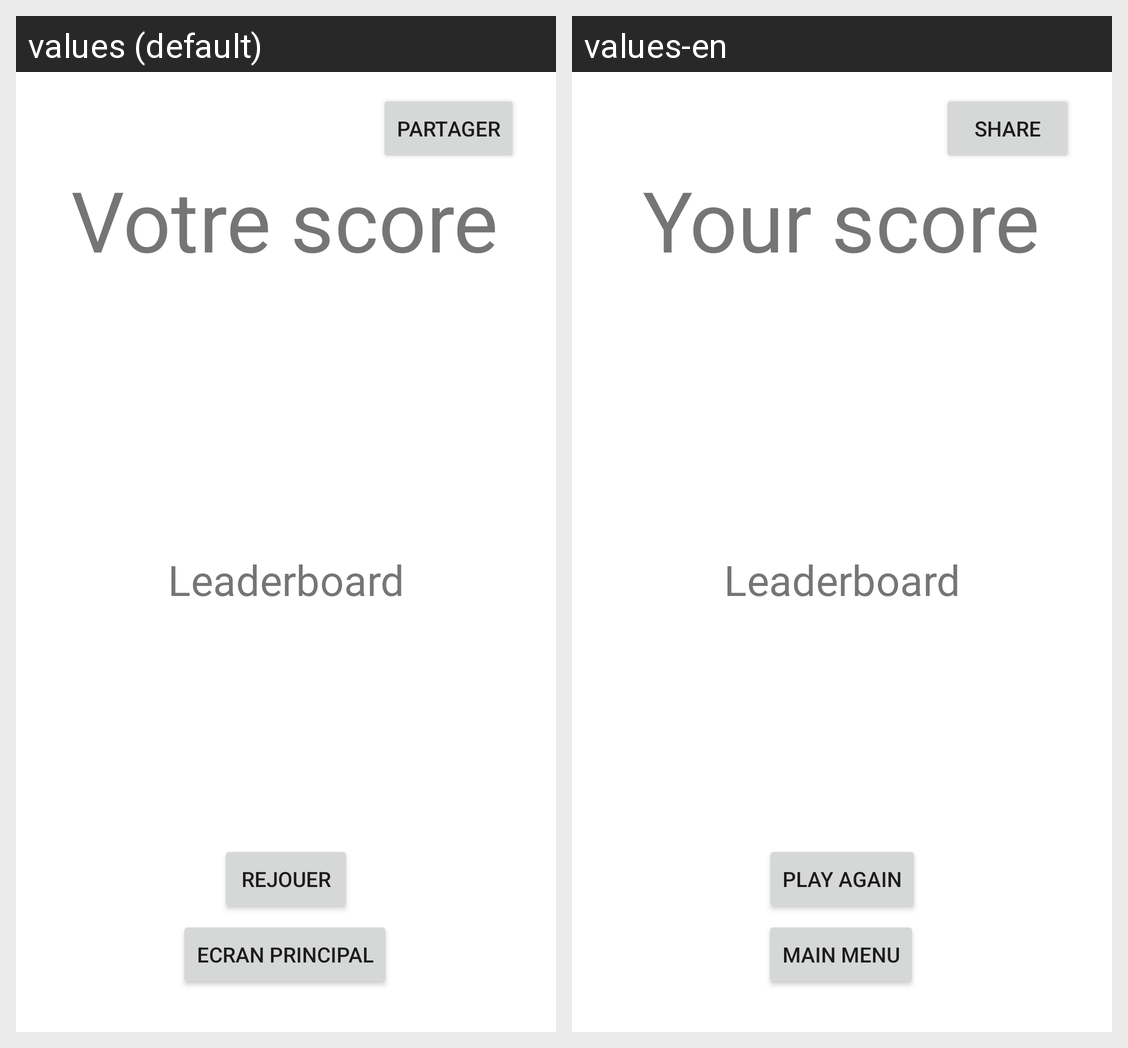

Locale-by-locale string values for the Android screen shown in this grid:
Android screen res/layout/activity_results.xml rendered under 2 locales, left to right: values (default), values-en. Device: Nexus 5 (rendered at 1080×1920; each locale shown at half size, 540×960, under a caption strip naming it); theme Theme.MyQuizz.
Strings drawn on this screen, with the default value and each locale's value (text and hints the layout hard-codes, and strings that could not be matched under every locale, appear in the picture but are not listed):

scoreTextView
  values: Votre score
  values-en: Your score

returnToStartButton
  values: Ecran principal
  values-en: Main menu

scoresTextView
  values: Leaderboard
  values-en: Leaderboard

restartGameButton
  values: Rejouer
  values-en: Play again

shareButton
  values: Partager
  values-en: Share
